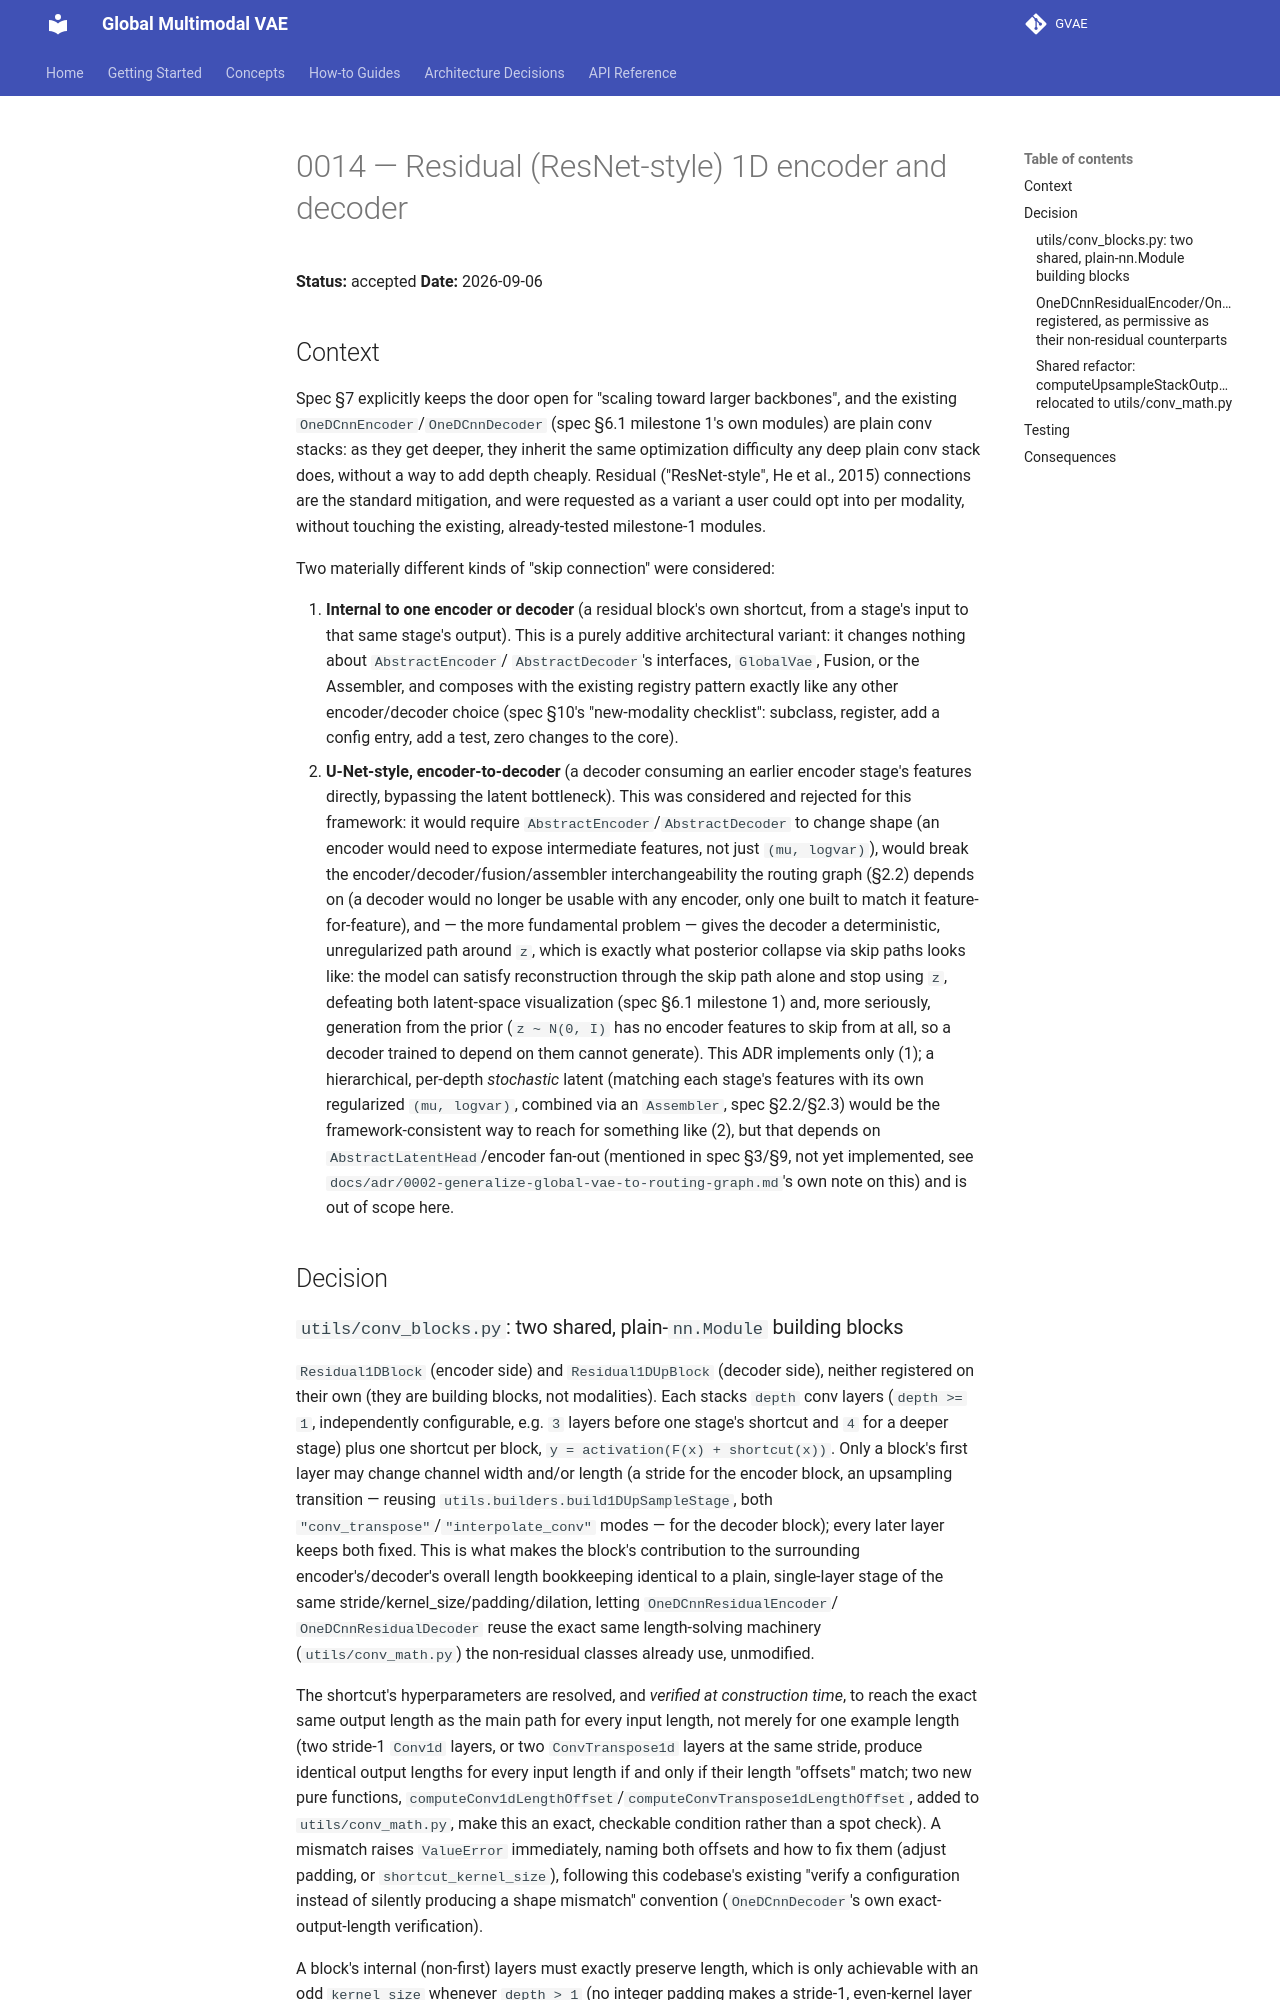

repository: Venon282/GVAE · page: adr/0014-residual-1d-encoder-decoder/index.html · generator: mkdocs

# 0014 — Residual (ResNet-style) 1D encoder and decoder

**Status:** accepted
**Date:** 2026-09-06

## Context

Spec §7 explicitly keeps the door open for "scaling toward larger backbones", and the
existing `OneDCnnEncoder`/`OneDCnnDecoder` (spec §6.1 milestone 1's own modules) are
plain conv stacks: as they get deeper, they inherit the same optimization difficulty
any deep plain conv stack does, without a way to add depth cheaply. Residual
("ResNet-style", He et al., 2015) connections are the standard mitigation, and were
requested as a variant a user could opt into per modality, without touching the
existing, already-tested milestone-1 modules.

Two materially different kinds of "skip connection" were considered:

1. **Internal to one encoder or decoder** (a residual block's own shortcut, from a
   stage's input to that same stage's output). This is a purely additive
   architectural variant: it changes nothing about `AbstractEncoder`/
   `AbstractDecoder`'s interfaces, `GlobalVae`, Fusion, or the Assembler, and composes
   with the existing registry pattern exactly like any other encoder/decoder choice
   (spec §10's "new-modality checklist": subclass, register, add a config entry, add a
   test, zero changes to the core).
2. **U-Net-style, encoder-to-decoder** (a decoder consuming an earlier encoder stage's
   features directly, bypassing the latent bottleneck). This was considered and
   rejected for this framework: it would require `AbstractEncoder`/`AbstractDecoder`
   to change shape (an encoder would need to expose intermediate features, not just
   `(mu, logvar)`), would break the encoder/decoder/fusion/assembler interchangeability
   the routing graph (§2.2) depends on (a decoder would no longer be usable with any
   encoder, only one built to match it feature-for-feature), and — the more fundamental
   problem — gives the decoder a deterministic, unregularized path around `z`, which
   is exactly what posterior collapse via skip paths looks like: the model can satisfy
   reconstruction through the skip path alone and stop using `z`, defeating both
   latent-space visualization (spec §6.1 milestone 1) and, more seriously, generation
   from the prior (`z ~ N(0, I)` has no encoder features to skip from at all, so a
   decoder trained to depend on them cannot generate). This ADR implements only (1);
   a hierarchical, per-depth *stochastic* latent (matching each stage's features with
   its own regularized `(mu, logvar)`, combined via an `Assembler`, spec §2.2/§2.3)
   would be the framework-consistent way to reach for something like (2), but that
   depends on `AbstractLatentHead`/encoder fan-out (mentioned in spec §3/§9, not yet
   implemented, see `docs/adr/0002-generalize-global-vae-to-routing-graph.md`'s own
   note on this) and is out of scope here.

## Decision
